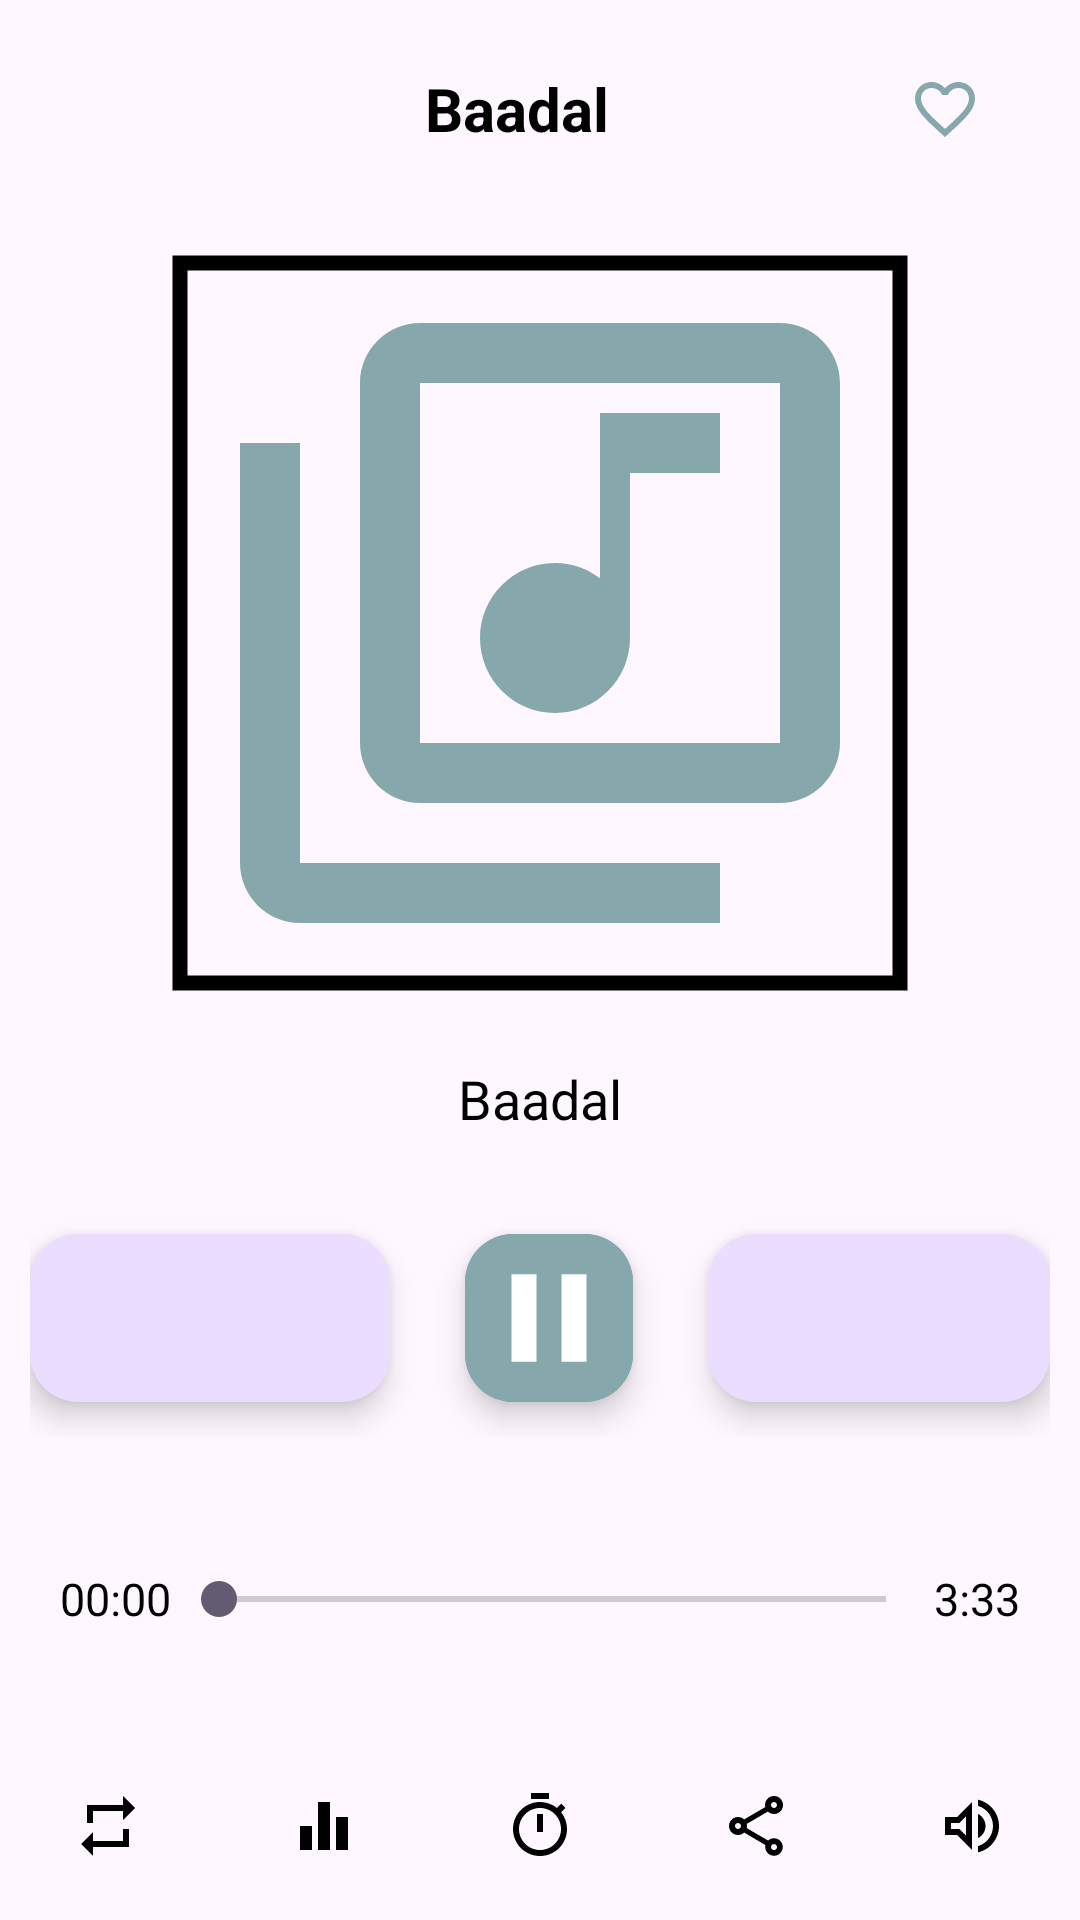

Android layout source for this screen:
<!-- AndroidManifest.xml: application theme Theme.Baadal -->
<!-- res/layout/activity_player.xml -->
<?xml version="1.0" encoding="utf-8"?>
<LinearLayout xmlns:android="http://schemas.android.com/apk/res/android"
    xmlns:tools="http://schemas.android.com/tools"
    android:layout_width="match_parent"
    android:layout_height="match_parent"
    xmlns:app="http://schemas.android.com/apk/res-auto"
    tools:context=".screen.PlayerActivity"
    android:orientation="vertical"
    tools:ignore="HardcodedText"
    android:gravity="center">

    <LinearLayout
        android:layout_width="match_parent"
        android:layout_height="wrap_content"
        android:orientation="horizontal"
        android:gravity="center"
        android:layout_weight="1">

        <ImageButton
            android:id="@+id/backBtnPA"
            android:layout_width="50dp"
            android:layout_height="50dp"
            android:src="@drawable/previous"
            android:background="?attr/selectableItemBackground"
            android:layout_marginStart="5dp"
            android:contentDescription="back_btn"
            app:tint="@color/black"
            android:padding="10dp" />

        <TextView
            android:layout_width="0dp"
            android:layout_height="match_parent"
            android:textColor="@color/black"
            android:text="@string/app_name"
            android:textSize="20sp"
            android:gravity="center"
            android:layout_weight="1"
            tools:ignore="NestedWeights"
            android:textStyle="bold"/>

        <ImageButton
            android:id="@+id/favouriteBtnPA"
            android:layout_width="50dp"
            android:layout_height="50dp"
            android:src="@drawable/fav_outlined"
            android:background="?attr/selectableItemBackground"
            android:layout_marginEnd="20dp"
            android:contentDescription="favourites_btn"
            app:tint="@color/ic_launcher_background" />
    </LinearLayout>

    <com.google.android.material.imageview.ShapeableImageView
        android:id="@+id/songImgPA"
        android:layout_width="250dp"
        android:layout_height="250dp"
        android:layout_margin="10dp"
        android:padding="5dp"
        android:src="@drawable/ic_library"
        app:shapeAppearanceOverlay="@style/curved"
        app:strokeColor="@color/black"
        app:strokeWidth="5dp"/>

    <TextView
        android:id="@+id/songNamePA"
        android:layout_width="match_parent"
        android:layout_height="wrap_content"
        android:layout_marginHorizontal="20dp"
        android:text="@string/app_name"
        android:textSize="18sp"
        android:textColor="@color/black"
        android:gravity="center"
        android:layout_weight="1"
        android:textIsSelectable="true" />

    <LinearLayout
        android:layout_width="match_parent"
        android:layout_height="wrap_content"
        android:orientation="horizontal"
        android:layout_margin="10dp"
        android:gravity="center"
        android:layout_weight="1">

        <com.google.android.material.floatingactionbutton.ExtendedFloatingActionButton
            android:id="@+id/previousBtnPA"
            android:layout_width="wrap_content"
            android:layout_height="wrap_content"
            android:contentDescription="previous one"
            app:icon="@drawable/previous"
            app:iconSize="40dp" />

        <com.google.android.material.floatingactionbutton.ExtendedFloatingActionButton
            android:id="@+id/playPauseBtnPA"
            android:layout_width="wrap_content"
            android:layout_height="wrap_content"
            android:layout_marginHorizontal="25dp"
            android:backgroundTint="@color/ic_launcher_background"
            android:contentDescription="app_name"
            app:icon="@drawable/pause"
            app:iconSize="50dp"
            app:iconTint="@color/white"
            app:shapeAppearanceOverlay="@style/curved" />

        <com.google.android.material.floatingactionbutton.ExtendedFloatingActionButton
            android:id="@+id/nextBtnPA"
            android:layout_width="wrap_content"
            android:layout_height="wrap_content"
            android:contentDescription="string/app_name"
            app:icon="@drawable/next"
            app:iconSize="40dp" />
    </LinearLayout>

    <LinearLayout
        android:layout_width="match_parent"
        android:layout_height="25dp"
        android:orientation="horizontal"
        android:layout_margin="20dp"
        android:layout_weight="1">

        <TextView
            android:id="@+id/tvSeekBarStart"
            android:layout_width="wrap_content"
            android:layout_height="match_parent"
            android:textColor="@color/black"
            android:textSize="15sp"
            android:text="00:00"
            android:gravity="center"/>

        <androidx.appcompat.widget.AppCompatSeekBar
            android:id="@+id/seekBarPA"
            android:layout_width="0dp"
            android:layout_height="match_parent"
            android:layout_weight="1"
            tools:ignore="NestedWeights" />

        <TextView
            android:id="@+id/tvSeekBarEnd"
            android:layout_width="wrap_content"
            android:layout_height="match_parent"
            android:textColor="@color/black"
            android:textSize="15sp"
            android:text="3:33"
            android:gravity="center"/>
    </LinearLayout>

    <LinearLayout
        android:layout_width="match_parent"
        android:layout_height="40dp"
        android:orientation="horizontal"
        android:layout_weight="1">

        <ImageButton
            android:id="@+id/repeatBtnPA"
            android:layout_width="0dp"
            android:layout_height="match_parent"
            android:src="@drawable/repeat_icon"
            android:background="?attr/selectableItemBackground"
            android:contentDescription="repeat_btn"
            android:layout_weight="1"
            tools:ignore="NestedWeights"
            app:tint="@color/black" />

        <ImageButton
            android:id="@+id/equalizerBtnPA"
            android:layout_width="0dp"
            android:layout_height="match_parent"
            android:src="@drawable/equalizer_icon"
            android:background="?attr/selectableItemBackground"
            android:contentDescription="equalizer_btn"
            android:layout_weight="1"
            app:tint="@color/black" />

        <ImageButton
            android:id="@+id/timerBtnPA"
            android:layout_width="0dp"
            android:layout_height="match_parent"
            android:src="@drawable/timer_icon"
            android:background="?attr/selectableItemBackground"
            android:contentDescription="timer_btn"
            android:layout_weight="1"
            app:tint="@color/black" />

        <ImageButton
            android:id="@+id/shareBtnPA"
            android:layout_width="0dp"
            android:layout_height="match_parent"
            android:layout_weight="1"
            android:background="?attr/selectableItemBackground"
            android:contentDescription="share_btn"
            android:src="@drawable/share_icon"
            app:tint="@color/black"
            tools:ignore="DuplicateSpeakableTextCheck" />

        <ImageButton
            android:id="@+id/boosterBtnPA"
            android:layout_width="0dp"
            android:layout_height="match_parent"
            android:src="@drawable/volume_icon"
            android:background="?attr/selectableItemBackground"
            android:contentDescription="share_btn"
            android:layout_weight="1"
            app:tint="@color/black" />

    </LinearLayout>

</LinearLayout>
<!-- resources referenced by this layout -->
<resources>
  <color name="ic_launcher_background">#86A8AC</color>
  <!-- drawable equalizer_icon (drawable) -->
  <vector xmlns:android="http://schemas.android.com/apk/res/android" android:height="24dp" android:tint="#86A8AC" android:viewportHeight="24" android:viewportWidth="24" android:width="24dp">
        
      <path android:fillColor="@android:color/white" android:pathData="M10,20h4L14,4h-4v16zM4,20h4v-8L4,12v8zM16,9v11h4L20,9h-4z"/>
      
  </vector>
  <!-- drawable fav_outlined (drawable) -->
  <vector xmlns:android="http://schemas.android.com/apk/res/android" android:height="24dp" android:tint="#86A8AC" android:viewportHeight="24" android:viewportWidth="24" android:width="24dp">
        
      <path android:fillColor="@android:color/white" android:pathData="M16.5,3c-1.74,0 -3.41,0.81 -4.5,2.09C10.91,3.81 9.24,3 7.5,3 4.42,3 2,5.42 2,8.5c0,3.78 3.4,6.86 8.55,11.54L12,21.35l1.45,-1.32C18.6,15.36 22,12.28 22,8.5 22,5.42 19.58,3 16.5,3zM12.1,18.55l-0.1,0.1 -0.1,-0.1C7.14,14.24 4,11.39 4,8.5 4,6.5 5.5,5 7.5,5c1.54,0 3.04,0.99 3.57,2.36h1.87C13.46,5.99 14.96,5 16.5,5c2,0 3.5,1.5 3.5,3.5 0,2.89 -3.14,5.74 -7.9,10.05z"/>
      
  </vector>
  <!-- drawable ic_library (drawable) -->
  <vector xmlns:android="http://schemas.android.com/apk/res/android" android:height="24dp" android:tint="#86A8AC" android:viewportHeight="24" android:viewportWidth="24" android:width="24dp">
        
      <path android:fillColor="@android:color/white" android:pathData="M20,2L8,2c-1.1,0 -2,0.9 -2,2v12c0,1.1 0.9,2 2,2h12c1.1,0 2,-0.9 2,-2L22,4c0,-1.1 -0.9,-2 -2,-2zM20,16L8,16L8,4h12v12zM12.5,15c1.38,0 2.5,-1.12 2.5,-2.5L15,7h3L18,5h-4v5.51c-0.42,-0.32 -0.93,-0.51 -1.5,-0.51 -1.38,0 -2.5,1.12 -2.5,2.5s1.12,2.5 2.5,2.5zM4,6L2,6v14c0,1.1 0.9,2 2,2h14v-2L4,20L4,6z"/>
      
  </vector>
  <!-- drawable pause (drawable) -->
  <vector xmlns:android="http://schemas.android.com/apk/res/android" android:height="24dp" android:tint="#86A8AC" android:viewportHeight="24" android:viewportWidth="24" android:width="24dp">
        
      <path android:fillColor="@android:color/white" android:pathData="M6,19h4L10,5L6,5v14zM14,5v14h4L18,5h-4z"/>
      
  </vector>
  <!-- drawable repeat_icon (drawable) -->
  <vector xmlns:android="http://schemas.android.com/apk/res/android" android:height="24dp" android:tint="#86A8AC" android:viewportHeight="24" android:viewportWidth="24" android:width="24dp">
        
      <path android:fillColor="@android:color/white" android:pathData="M7,7h10v3l4,-4 -4,-4v3L5,5v6h2L7,7zM17,17L7,17v-3l-4,4 4,4v-3h12v-6h-2v4z"/>
      
  </vector>
  <!-- drawable timer_icon (drawable) -->
  <vector xmlns:android="http://schemas.android.com/apk/res/android" android:height="24dp" android:tint="#86A8AC" android:viewportHeight="24" android:viewportWidth="24" android:width="24dp">
        
      <path android:fillColor="@android:color/white" android:pathData="M15,1H9v2h6V1zM11,14h2V8h-2V14zM19.03,7.39l1.42,-1.42c-0.43,-0.51 -0.9,-0.99 -1.41,-1.41l-1.42,1.42C16.07,4.74 14.12,4 12,4c-4.97,0 -9,4.03 -9,9s4.02,9 9,9s9,-4.03 9,-9C21,10.88 20.26,8.93 19.03,7.39zM12,20c-3.87,0 -7,-3.13 -7,-7s3.13,-7 7,-7s7,3.13 7,7S15.87,20 12,20z"/>
      
  </vector>
  <!-- drawable volume_icon (drawable) -->
  <vector xmlns:android="http://schemas.android.com/apk/res/android" android:autoMirrored="true" android:height="24dp" android:tint="#86A8AC" android:viewportHeight="24" android:viewportWidth="24" android:width="24dp">
        
      <path android:fillColor="@android:color/white" android:pathData="M3,9v6h4l5,5L12,4L7,9L3,9zM10,8.83v6.34L7.83,13L5,13v-2h2.83L10,8.83zM16.5,12c0,-1.77 -1.02,-3.29 -2.5,-4.03v8.05c1.48,-0.73 2.5,-2.25 2.5,-4.02zM14,3.23v2.06c2.89,0.86 5,3.54 5,6.71s-2.11,5.85 -5,6.71v2.06c4.01,-0.91 7,-4.49 7,-8.77 0,-4.28 -2.99,-7.86 -7,-8.77z"/>
      
  </vector>
  <string name="app_name">Baadal</string>
  <style name="Theme.Baadal" parent="Base.Theme.Baadal" />
  <style name="Base.Theme.Baadal" parent="Theme.Material3.DayNight.NoActionBar">
          
          
      </style>
  <!-- not gathered from this repository: default colours our renderer supplied (Android Studio template values) -->
  <color name="black">#FF000000</color>
  <color name="white">#FFFFFFFF</color>
</resources>
